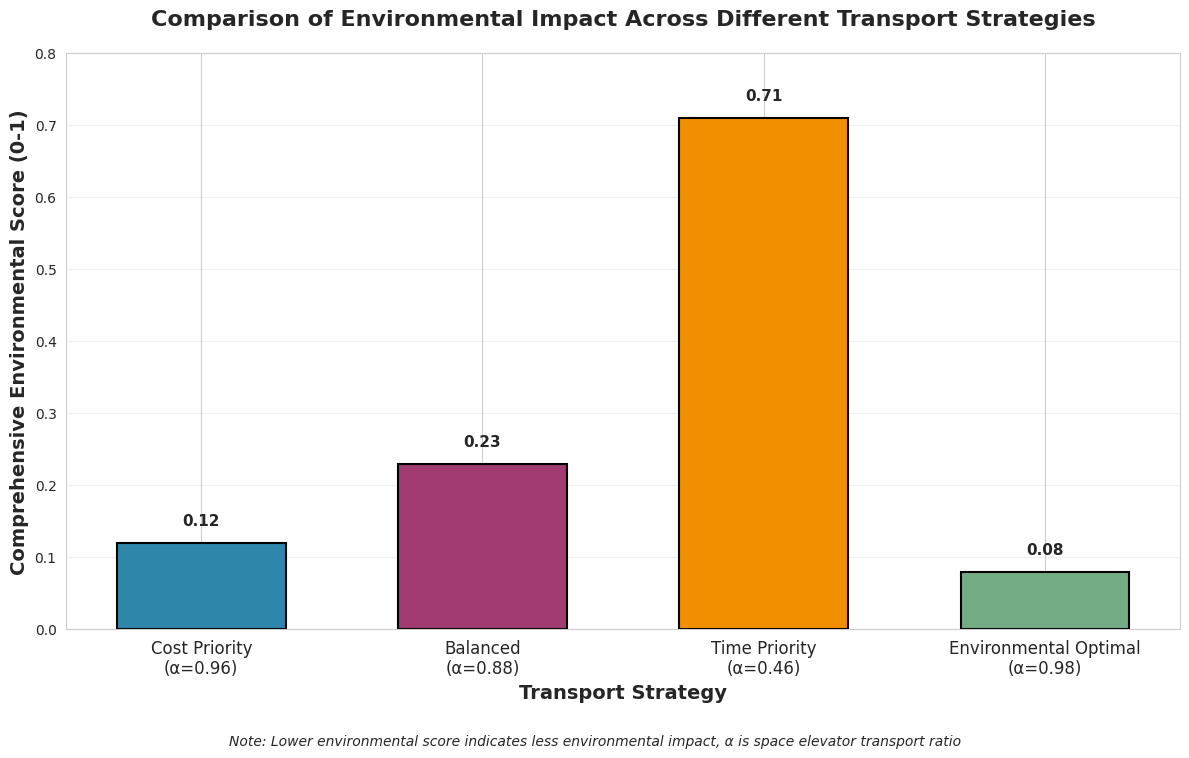
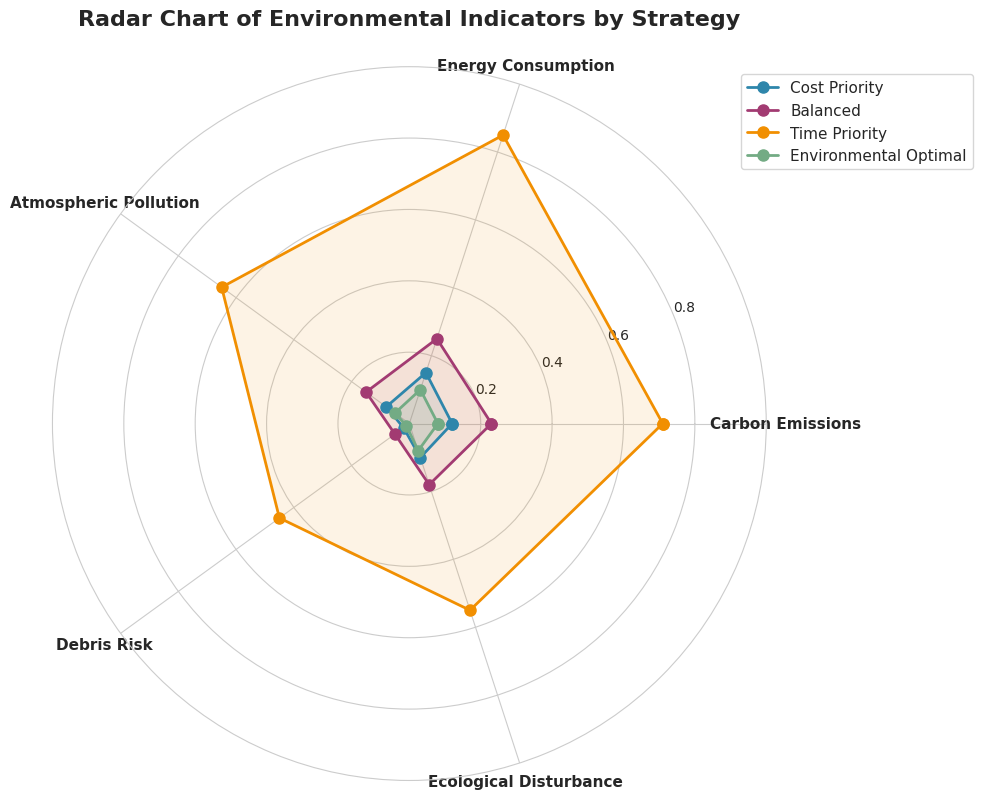
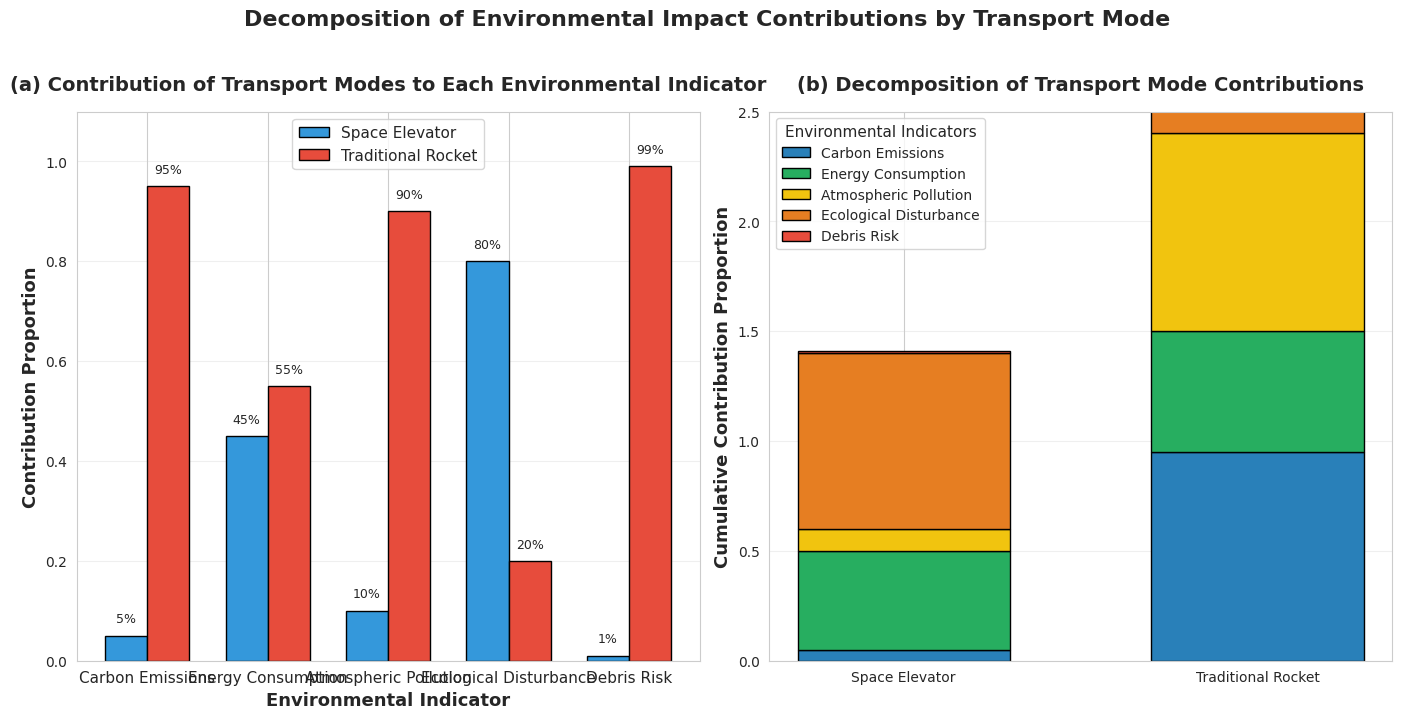
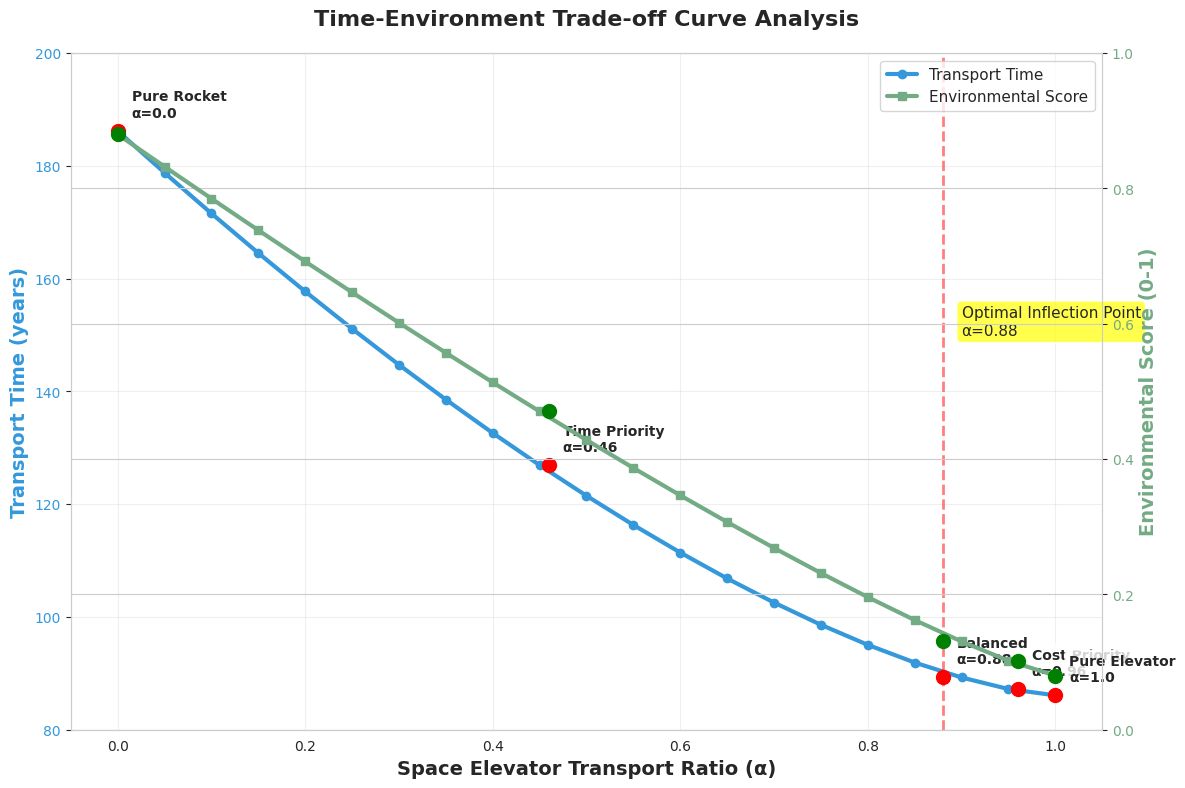
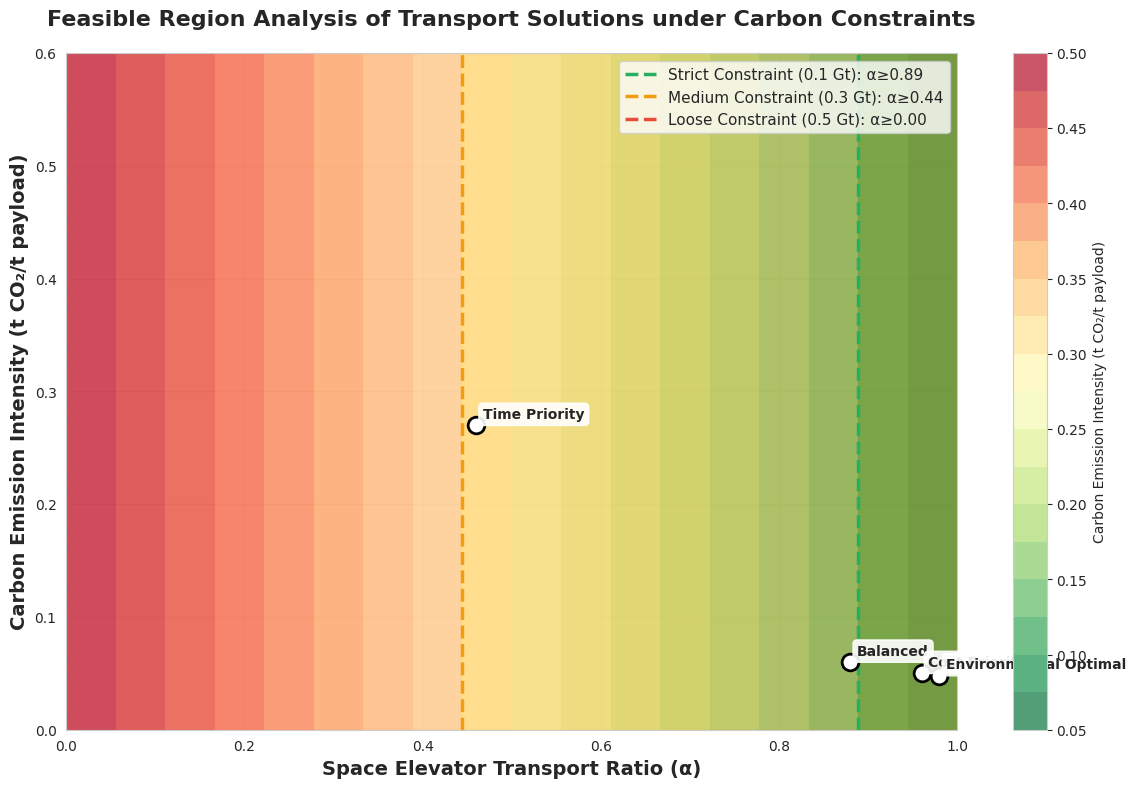
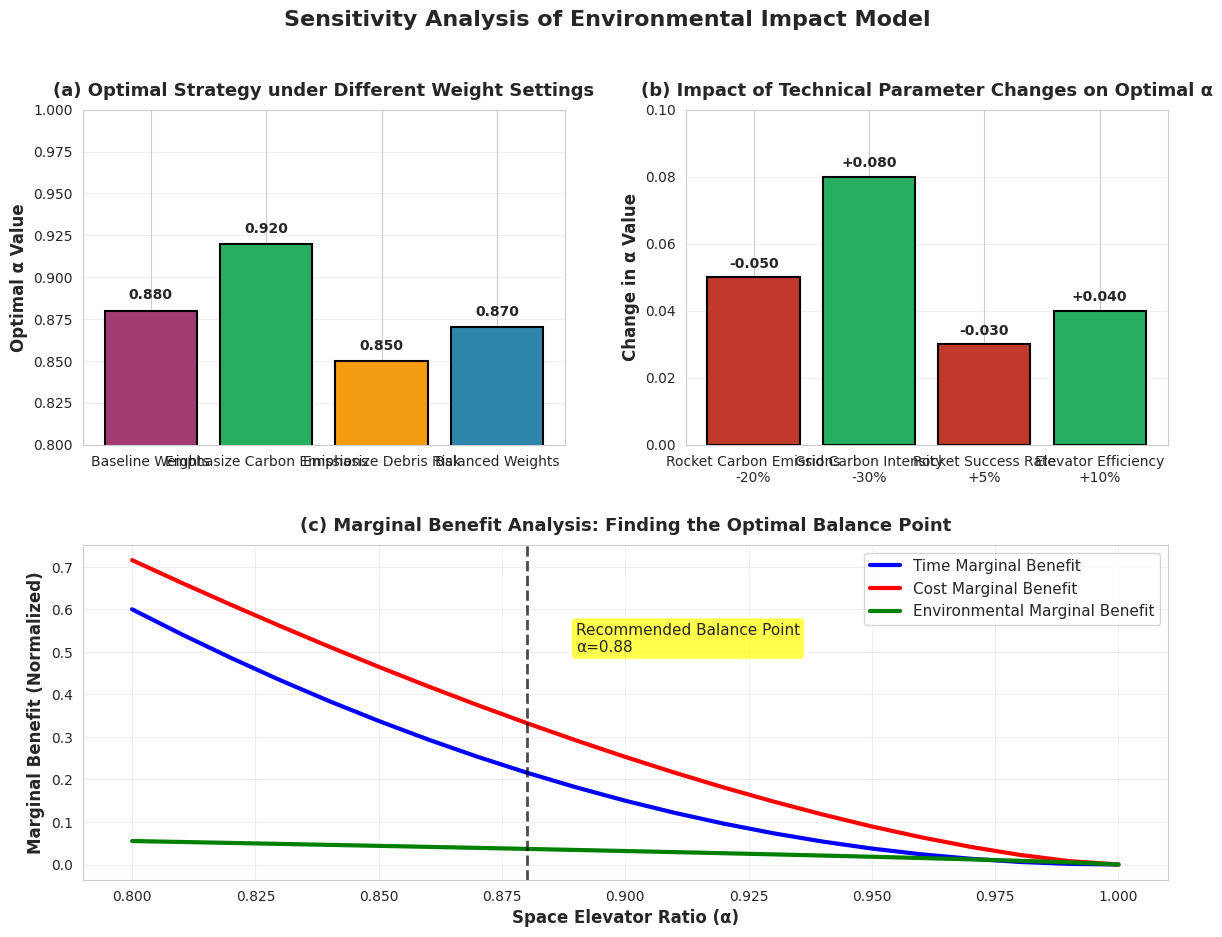

Recreate these plots in Python, in order.
import numpy as np
import matplotlib.pyplot as plt
import matplotlib.gridspec as gridspec
from matplotlib.patches import Patch, FancyBboxPatch, Polygon
import seaborn as sns
from scipy import interpolate
import matplotlib.cm as cm

# ========== 1. Set Font and Style ==========
plt.rcParams['figure.dpi'] = 300
plt.rcParams['savefig.dpi'] = 300
sns.set_style("whitegrid")

# Define color scheme
colors = {
    'cost_priority': '#2E86AB',  # Cost priority - dark blue
    'balanced': '#A23B72',  # Balanced - purple
    'time_priority': '#F18F01',  # Time priority - orange
    'env_optimal': '#73AB84',  # Environmental optimal - green
    'elevator': '#3498DB',  # Space elevator - blue
    'rocket': '#E74C3C',  # Rocket - red
    'good': '#27AE60',  # Good - green
    'medium': '#F39C12',  # Medium - orange
    'bad': '#C0392B'  # Poor - red
}

# ========== 2. Data Definition ==========
strategies = ['Cost Priority', 'Balanced', 'Time Priority', 'Environmental Optimal']
alpha_values = [0.96, 0.88, 0.46, 0.98]

# Environmental indicator data (normalized to 0-1, lower is better)
env_data = {
    'Carbon Emissions': [0.12, 0.23, 0.71, 0.08],
    'Energy Consumption': [0.15, 0.25, 0.85, 0.10],
    'Atmospheric Pollution': [0.08, 0.15, 0.65, 0.05],
    'Debris Risk': [0.02, 0.05, 0.45, 0.01],
    'Ecological Disturbance': [0.10, 0.18, 0.55, 0.08]
}

env_scores = [0.12, 0.23, 0.71, 0.08]  # Comprehensive environmental score

# Time-cost-environment data
alpha_range = np.linspace(0, 1, 21)
time_data = []
cost_data = []
env_data_full = []

for alpha in alpha_range:
    # Simulated model calculation
    time = 86.1 + (186.2 - 86.1) * (1 - alpha) ** 1.5  # Nonlinear relationship
    cost = 30.6 + (80.0 - 30.6) * (1 - alpha) ** 0.8
    env = 0.08 + (0.88 - 0.08) * (1 - alpha) ** 1.2

    time_data.append(time)
    cost_data.append(cost)
    env_data_full.append(env)

# ========== 3. Chart 1: Comprehensive Environmental Score Comparison ==========
plt.figure(figsize=(12, 8))
ax = plt.subplot(111)

x = np.arange(len(strategies))
width = 0.6

bars = ax.bar(x, env_scores, width,
              color=[colors['cost_priority'], colors['balanced'],
                     colors['time_priority'], colors['env_optimal']],
              edgecolor='black', linewidth=1.5)

ax.set_xlabel('Transport Strategy', fontsize=14, fontweight='bold')
ax.set_ylabel('Comprehensive Environmental Score (0-1)', fontsize=14, fontweight='bold')
ax.set_title('Comparison of Environmental Impact Across Different Transport Strategies', fontsize=16, fontweight='bold',
             pad=20)
ax.set_xticks(x)
ax.set_xticklabels([f'{s}\n(α={α})' for s, α in zip(strategies, alpha_values)],
                   fontsize=12)
ax.set_ylim(0, 0.8)
ax.grid(axis='y', alpha=0.3)

# Add data labels
for bar, score in zip(bars, env_scores):
    height = bar.get_height()
    ax.text(bar.get_x() + bar.get_width() / 2., height + 0.02,
            f'{score:.2f}', ha='center', va='bottom', fontsize=11, fontweight='bold')

# Add explanatory text
plt.figtext(0.5, 0.01,
            'Note: Lower environmental score indicates less environmental impact, α is space elevator transport ratio',
            ha='center', fontsize=10, style='italic')

plt.tight_layout(rect=[0, 0.05, 1, 0.95])
plt.savefig('Figure1_Environmental_Score_Comparison.png', bbox_inches='tight', dpi=300)
plt.show()

# ========== 4. Chart 2: Radar Chart of Environmental Indicators ==========
fig = plt.figure(figsize=(10, 10))
ax = plt.subplot(111, projection='polar')

# Radar chart settings
categories = list(env_data.keys())
N = len(categories)
angles = np.linspace(0, 2 * np.pi, N, endpoint=False).tolist()
angles += angles[:1]  # Close the polygon

# Draw radar charts for four strategies
for i, strategy in enumerate(strategies):
    values = []
    for category in categories:
        values.append(env_data[category][i])
    values += values[:1]  # Close the data

    color_map = [colors['cost_priority'], colors['balanced'],
                 colors['time_priority'], colors['env_optimal']]

    ax.plot(angles, values, 'o-', linewidth=2, label=strategies[i],
            color=color_map[i], markersize=8)
    ax.fill(angles, values, alpha=0.1, color=color_map[i])

# Configure radar chart
ax.set_xticks(angles[:-1])
ax.set_xticklabels(categories, fontsize=11, fontweight='bold')
ax.set_ylim(0, 1)
ax.set_yticks([0.2, 0.4, 0.6, 0.8])
ax.set_yticklabels(['0.2', '0.4', '0.6', '0.8'], fontsize=10)
ax.set_title('Radar Chart of Environmental Indicators by Strategy', fontsize=16, fontweight='bold', pad=30)
ax.legend(loc='upper right', bbox_to_anchor=(1.3, 1.0), fontsize=11)

plt.tight_layout()
plt.savefig('Figure2_Environmental_Indicators_Radar.png', bbox_inches='tight', dpi=300)
plt.show()

# ========== 5. Chart 3: Transport Mode Contribution Decomposition ==========
fig, (ax1, ax2) = plt.subplots(1, 2, figsize=(14, 7))

# Data: Contribution proportion of each transport mode to total environmental impact
categories = ['Carbon Emissions', 'Energy Consumption', 'Atmospheric Pollution', 'Ecological Disturbance',
              'Debris Risk']
elevator_contrib = [0.05, 0.45, 0.10, 0.80, 0.01]  # Space elevator contribution
rocket_contrib = [0.95, 0.55, 0.90, 0.20, 0.99]  # Rocket contribution

x = np.arange(len(categories))
width = 0.35

# Left: Absolute value comparison
bars1 = ax1.bar(x - width / 2, elevator_contrib, width,
                label='Space Elevator', color=colors['elevator'], edgecolor='black')
bars2 = ax1.bar(x + width / 2, rocket_contrib, width,
                label='Traditional Rocket', color=colors['rocket'], edgecolor='black')

ax1.set_xlabel('Environmental Indicator', fontsize=13, fontweight='bold')
ax1.set_ylabel('Contribution Proportion', fontsize=13, fontweight='bold')
ax1.set_title('(a) Contribution of Transport Modes to Each Environmental Indicator', fontsize=14, fontweight='bold',
              pad=15)
ax1.set_xticks(x)
ax1.set_xticklabels(categories, fontsize=11)
ax1.set_ylim(0, 1.1)
ax1.legend(fontsize=11)
ax1.grid(axis='y', alpha=0.3)

# Add percentage labels
for bar in bars1:
    height = bar.get_height()
    ax1.text(bar.get_x() + bar.get_width() / 2., height + 0.02,
             f'{height * 100:.0f}%', ha='center', va='bottom', fontsize=9)
for bar in bars2:
    height = bar.get_height()
    ax1.text(bar.get_x() + bar.get_width() / 2., height + 0.02,
             f'{height * 100:.0f}%', ha='center', va='bottom', fontsize=9)

# Right: Stacked bar chart
bottom = np.zeros(2)
colors_detail = ['#2980B9', '#27AE60', '#F1C40F', '#E67E22', '#E74C3C']

for i, category in enumerate(categories):
    contributions = [elevator_contrib[i], rocket_contrib[i]]
    ax2.bar(['Space Elevator', 'Traditional Rocket'], contributions, bottom=bottom,
            label=category, color=colors_detail[i], edgecolor='black', width=0.6)
    bottom += contributions

ax2.set_ylabel('Cumulative Contribution Proportion', fontsize=13, fontweight='bold')
ax2.set_title('(b) Decomposition of Transport Mode Contributions', fontsize=14, fontweight='bold', pad=15)
ax2.set_ylim(0, 2.5)
ax2.legend(title='Environmental Indicators', fontsize=10, title_fontsize=11)
ax2.grid(axis='y', alpha=0.3)

plt.suptitle('Decomposition of Environmental Impact Contributions by Transport Mode', fontsize=16, fontweight='bold',
             y=1.02)
plt.tight_layout()
plt.savefig('Figure3_Transport_Mode_Contribution_Decomposition.png', bbox_inches='tight', dpi=300)
plt.show()

# ========== 6. Chart 4: Time-Environment Trade-off Curve ==========
fig, ax1 = plt.subplots(figsize=(12, 8))

# Primary axis: Time
ax1.plot(alpha_range, time_data, 'b-', linewidth=3, label='Transport Time',
         color=colors['elevator'], marker='o', markersize=6)
ax1.set_xlabel('Space Elevator Transport Ratio (α)', fontsize=14, fontweight='bold')
ax1.set_ylabel('Transport Time (years)', fontsize=14, fontweight='bold', color=colors['elevator'])
ax1.tick_params(axis='y', labelcolor=colors['elevator'])
ax1.set_ylim(80, 200)
ax1.grid(True, alpha=0.3)

# Secondary axis: Environmental score
ax2 = ax1.twinx()
ax2.plot(alpha_range, env_data_full, 'g-', linewidth=3, label='Environmental Score',
         color=colors['env_optimal'], marker='s', markersize=6)
ax2.set_ylabel('Environmental Score (0-1)', fontsize=14, fontweight='bold', color=colors['env_optimal'])
ax2.tick_params(axis='y', labelcolor=colors['env_optimal'])
ax2.set_ylim(0, 1.0)

# Mark key points
key_alphas = [0.0, 0.46, 0.88, 0.96, 1.0]
key_labels = ['Pure Rocket', 'Time Priority', 'Balanced', 'Cost Priority', 'Pure Elevator']

for alpha, label in zip(key_alphas, key_labels):
    idx = np.abs(alpha_range - alpha).argmin()
    time_val = time_data[idx]
    env_val = env_data_full[idx]

    ax1.plot(alpha, time_val, 'ro', markersize=10)
    ax2.plot(alpha, env_val, 'go', markersize=10)

    ax1.annotate(f'{label}\nα={alpha}', xy=(alpha, time_val),
                 xytext=(10, 10), textcoords='offset points',
                 fontsize=10, fontweight='bold',
                 bbox=dict(boxstyle="round,pad=0.3", facecolor="white", alpha=0.8))

# Mark inflection point
inflection_alpha = 0.88
idx_inf = np.abs(alpha_range - inflection_alpha).argmin()
ax1.axvline(x=inflection_alpha, color='r', linestyle='--', alpha=0.5, linewidth=2)
ax1.text(inflection_alpha + 0.02, 150, 'Optimal Inflection Point\nα=0.88', fontsize=11,
         bbox=dict(boxstyle="round,pad=0.3", facecolor="yellow", alpha=0.7))

# Combine legends
lines1, labels1 = ax1.get_legend_handles_labels()
lines2, labels2 = ax2.get_legend_handles_labels()
ax1.legend(lines1 + lines2, labels1 + labels2, loc='upper right', fontsize=11)

plt.title('Time-Environment Trade-off Curve Analysis', fontsize=16, fontweight='bold', pad=20)
plt.tight_layout()
plt.savefig('Figure4_Time_Environment_Tradeoff_Curve.png', bbox_inches='tight', dpi=300)
plt.show()

# ========== 7. Chart 5: Feasible Region Analysis under Carbon Constraints ==========
fig, ax = plt.subplots(figsize=(12, 8))

# Generate grid data
alpha_mesh = np.linspace(0, 1, 100)
co2_mesh = np.linspace(0, 1, 100)
A, C = np.meshgrid(alpha_mesh, co2_mesh)

# Calculate carbon emission function: E(α) = 0.05α + 0.5(1-α)
E = 0.05 * A + 0.5 * (1 - A)

# Draw contour plot
contour = ax.contourf(A, C, E, levels=20, cmap='RdYlGn_r', alpha=0.7)
plt.colorbar(contour, ax=ax, label='Carbon Emission Intensity (t CO₂/t payload)')

# Draw constraint lines
co2_constraints = [0.1, 0.3, 0.5]
colors_constraint = ['#27AE60', '#F39C12', '#E74C3C']
labels_constraint = ['Strict Constraint (0.1 Gt)', 'Medium Constraint (0.3 Gt)', 'Loose Constraint (0.5 Gt)']

for constraint, color, label in zip(co2_constraints, colors_constraint, labels_constraint):
    # Solve equation: 0.05α + 0.5(1-α) = constraint
    if constraint <= 0.5:
        alpha_solution = (0.5 - constraint) / 0.45
        if 0 <= alpha_solution <= 1:
            ax.axvline(x=alpha_solution, color=color, linestyle='--', linewidth=2.5,
                       label=f'{label}: α≥{alpha_solution:.2f}')

            # Fill feasible region
            if constraint == 0.1:  # Strictest constraint
                ax.fill_betweenx([0, 1], alpha_solution, 1, color='green', alpha=0.2)
            elif constraint == 0.3:
                ax.fill_betweenx([0, 1], alpha_solution, 1, color='yellow', alpha=0.2)
            else:
                ax.fill_betweenx([0, 1], alpha_solution, 1, color='red', alpha=0.1)

# Mark recommended strategy points
strategy_points = {
    'Time Priority': (0.46, 0.27),
    'Balanced': (0.88, 0.06),
    'Cost Priority': (0.96, 0.05),
    'Environmental Optimal': (0.98, 0.048)
}

for name, (alpha, co2) in strategy_points.items():
    ax.plot(alpha, co2, 'o', markersize=12, markeredgecolor='black',
            markeredgewidth=2, color='white')
    ax.annotate(name, xy=(alpha, co2), xytext=(5, 5),
                textcoords='offset points', fontsize=10, fontweight='bold',
                bbox=dict(boxstyle="round,pad=0.3", facecolor="white", alpha=0.9))

ax.set_xlabel('Space Elevator Transport Ratio (α)', fontsize=14, fontweight='bold')
ax.set_ylabel('Carbon Emission Intensity (t CO₂/t payload)', fontsize=14, fontweight='bold')
ax.set_title('Feasible Region Analysis of Transport Solutions under Carbon Constraints', fontsize=16, fontweight='bold',
             pad=20)
ax.set_xlim(0, 1)
ax.set_ylim(0, 0.6)
ax.legend(loc='upper right', fontsize=11)
ax.grid(True, alpha=0.3)

plt.tight_layout()
plt.savefig('Figure5_Carbon_Constraint_Feasible_Region.png', bbox_inches='tight', dpi=300)
plt.show()

# ========== 8. Chart 6: Sensitivity Analysis ==========
fig = plt.figure(figsize=(14, 10))
gs = gridspec.GridSpec(2, 2, hspace=0.3, wspace=0.25)

# Subplot 1: Weight sensitivity
ax1 = plt.subplot(gs[0, 0])
weight_scenarios = ['Baseline Weights', 'Emphasize Carbon Emissions', 'Emphasize Debris Risk', 'Balanced Weights']
optimal_alphas = [0.88, 0.92, 0.85, 0.87]
colors_scenario = [colors['balanced'], colors['good'], colors['medium'], colors['cost_priority']]

bars = ax1.bar(weight_scenarios, optimal_alphas,
               color=colors_scenario, edgecolor='black', linewidth=1.5)

ax1.set_ylabel('Optimal α Value', fontsize=12, fontweight='bold')
ax1.set_title('(a) Optimal Strategy under Different Weight Settings', fontsize=13, fontweight='bold', pad=10)
ax1.set_ylim(0.8, 1.0)
ax1.grid(axis='y', alpha=0.3)

for bar, alpha in zip(bars, optimal_alphas):
    ax1.text(bar.get_x() + bar.get_width() / 2., bar.get_height() + 0.005,
             f'{alpha:.3f}', ha='center', va='bottom', fontsize=10, fontweight='bold')

# Subplot 2: Technical parameter sensitivity
ax2 = plt.subplot(gs[0, 1])
params = ['Rocket Carbon Emissions\n-20%', 'Grid Carbon Intensity\n-30%', 'Rocket Success Rate\n+5%',
          'Elevator Efficiency\n+10%']
alpha_changes = [-0.05, +0.08, -0.03, +0.04]
colors_change = [colors['good'] if x > 0 else colors['bad'] for x in alpha_changes]

bars = ax2.bar(params, np.abs(alpha_changes), color=colors_change,
               edgecolor='black', linewidth=1.5)

ax2.set_ylabel('Change in α Value', fontsize=12, fontweight='bold')
ax2.set_title('(b) Impact of Technical Parameter Changes on Optimal α', fontsize=13, fontweight='bold', pad=10)
ax2.set_ylim(0, 0.1)
ax2.grid(axis='y', alpha=0.3)

for bar, change in zip(bars, alpha_changes):
    sign = '+' if change > 0 else '-'
    ax2.text(bar.get_x() + bar.get_width() / 2., bar.get_height() + 0.002,
             f'{sign}{abs(change):.3f}', ha='center', va='bottom', fontsize=10, fontweight='bold')

# Subplot 3: Marginal benefit analysis
ax3 = plt.subplot(gs[1, :])
alpha_for_margin = np.linspace(0.8, 1.0, 21)
marginal_time = [15 * (1 - x) ** 2 for x in alpha_for_margin]  # Simulated data
marginal_cost = [8 * (1 - x) ** 1.5 for x in alpha_for_margin]  # Simulated data
marginal_env = [0.2 * (1 - x) ** 0.8 for x in alpha_for_margin]  # Simulated data

ax3.plot(alpha_for_margin, marginal_time, 'b-', linewidth=3, label='Time Marginal Benefit')
ax3.plot(alpha_for_margin, marginal_cost, 'r-', linewidth=3, label='Cost Marginal Benefit')
ax3.plot(alpha_for_margin, marginal_env, 'g-', linewidth=3, label='Environmental Marginal Benefit')

ax3.set_xlabel('Space Elevator Ratio (α)', fontsize=12, fontweight='bold')
ax3.set_ylabel('Marginal Benefit (Normalized)', fontsize=12, fontweight='bold')
ax3.set_title('(c) Marginal Benefit Analysis: Finding the Optimal Balance Point', fontsize=13, fontweight='bold',
              pad=10)
ax3.legend(fontsize=11)
ax3.grid(True, alpha=0.3)

# Mark balance point
balance_alpha = 0.88
ax3.axvline(x=balance_alpha, color='black', linestyle='--', alpha=0.7, linewidth=2)
ax3.text(balance_alpha + 0.01, 0.5, 'Recommended Balance Point\nα=0.88', fontsize=11,
         bbox=dict(boxstyle="round,pad=0.3", facecolor="yellow", alpha=0.7))

plt.suptitle('Sensitivity Analysis of Environmental Impact Model', fontsize=16, fontweight='bold', y=0.98)
plt.tight_layout()
plt.savefig('Figure6_Sensitivity_Analysis.png', bbox_inches='tight', dpi=300)
plt.show()

print("All 6 charts have been generated successfully!")
print("Saved files:")
print("1. Figure1_Environmental_Score_Comparison.png")
print("2. Figure2_Environmental_Indicators_Radar.png")
print("3. Figure3_Transport_Mode_Contribution_Decomposition.png")
print("4. Figure4_Time_Environment_Tradeoff_Curve.png")
print("5. Figure5_Carbon_Constraint_Feasible_Region.png")
print("6. Figure6_Sensitivity_Analysis.png")
